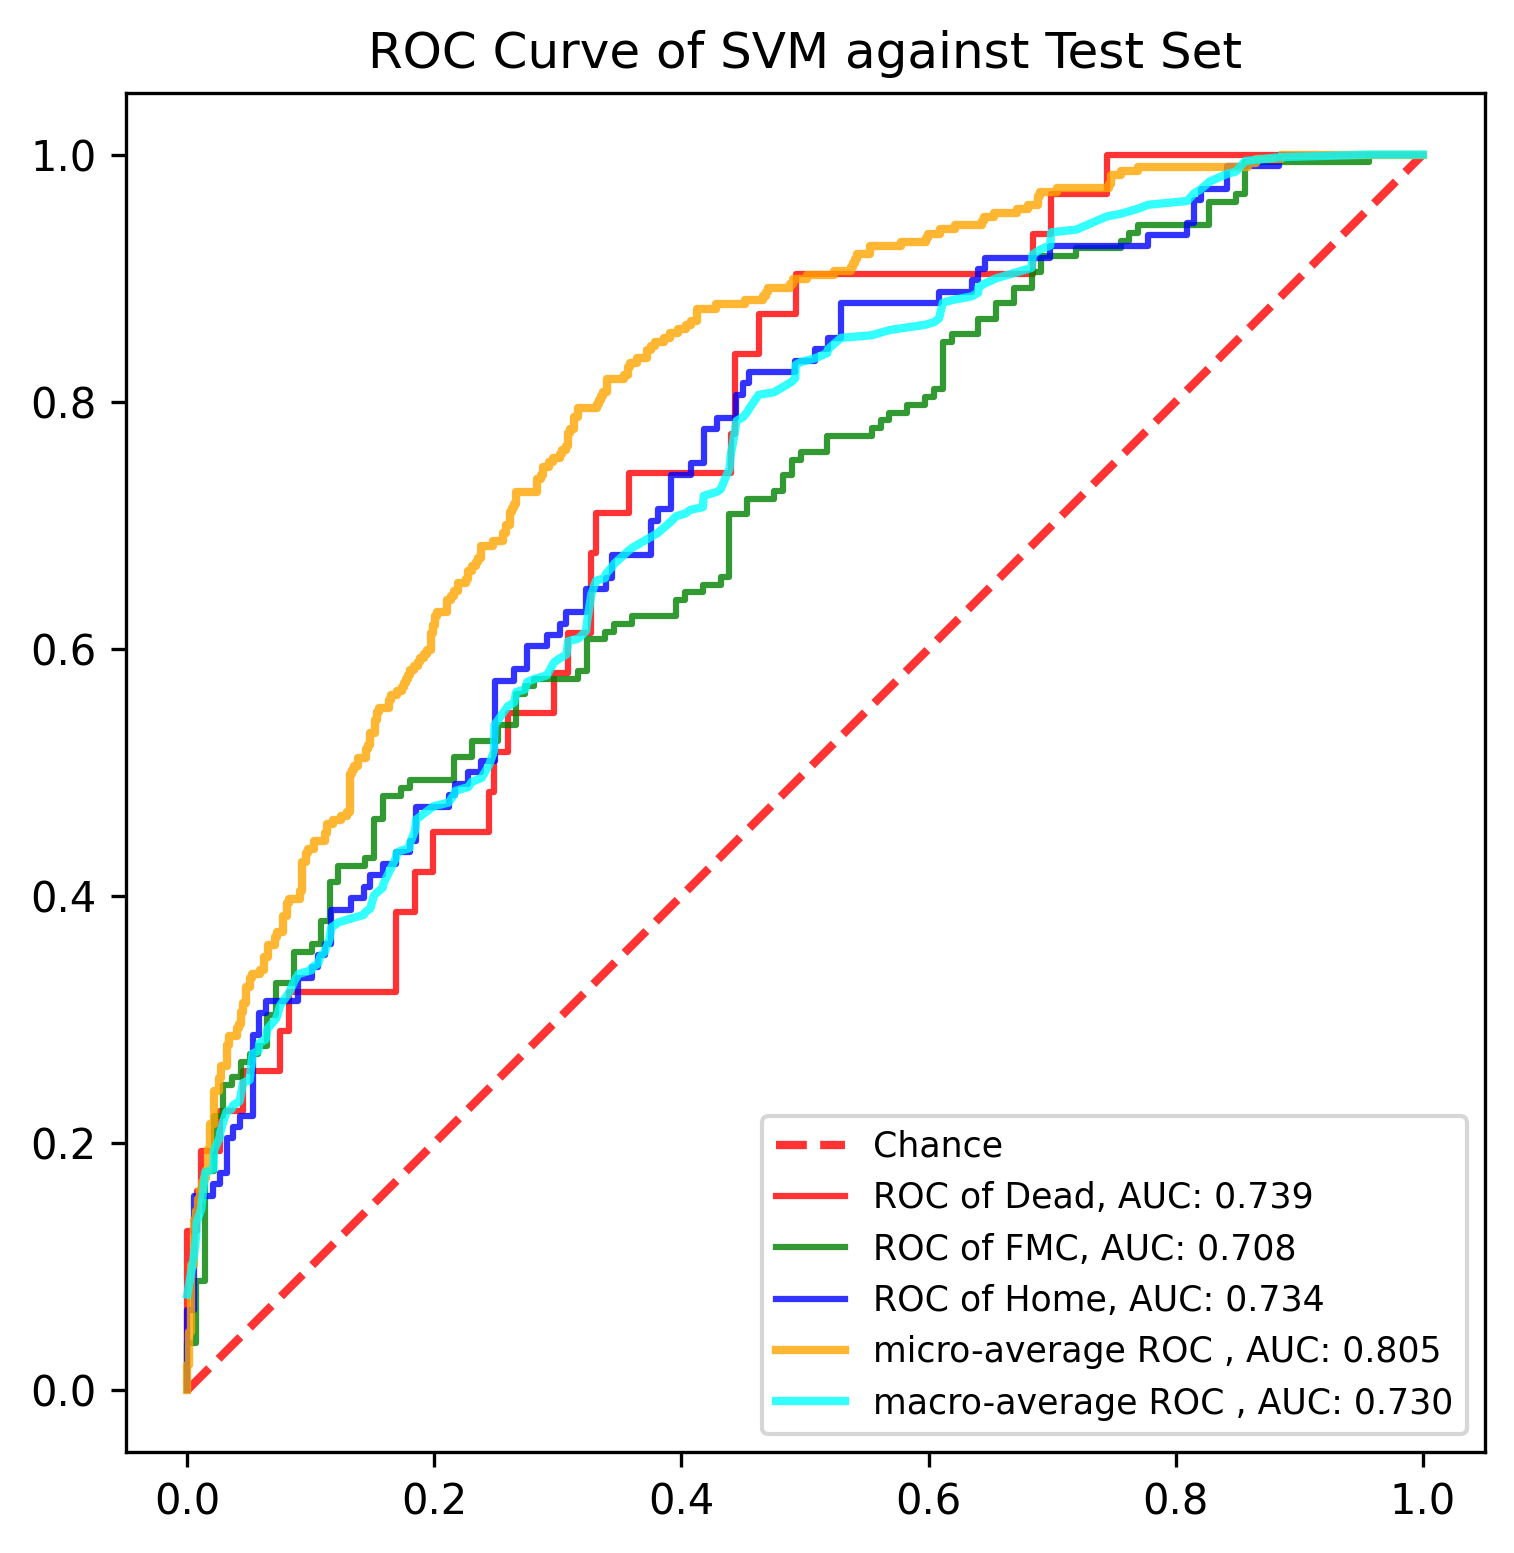

The table this chart was drawn from, first rows:
, y_true, y_proba_0, y_proba_1, y_proba_2, fpr_0, fpr_1, fpr_2, tpr_0, tpr_1, tpr_2, threshold_0, threshold_1, threshold_2, fpr_micro, tpr_micro, fpr_macro, tpr_macro
0, 1, 0.05616, 0.5235, 0.4203, 0.0, 0.0, 0.0, 0.0, 0.0, 0.0, 1.652, 1.807, 1.712, 0.0, 0.0, 0.0, 0.07727
1, 0, 0.1004, 0.5882, 0.3114, 0.0, 0.0, 0.0, 0.03226, 0.006329, 0.009259, 0.6516, 0.8073, 0.7118, 0.0, 0.003367, 0.005291, 0.1081
2, 0, 0.1164, 0.4151, 0.4685, 0.0, 0.0, 0.0, 0.129, 0.03797, 0.06481, 0.4754, 0.7772, 0.6735, 0.0, 0.0202, 0.007194, 0.125
3, 0, 0.2979, 0.5844, 0.1177, 0.007519, 0.007194, 0.005291, 0.129, 0.03797, 0.06481, 0.4527, 0.7734, 0.6711, 0.001684, 0.0202, 0.007519, 0.1358
4, 0, 0.3668, 0.5497, 0.0835, 0.007519, 0.007194, 0.005291, 0.1613, 0.08861, 0.1574, 0.4065, 0.7356, 0.6253, 0.001684, 0.04714, 0.01128, 0.1465
5, 1, 0.06278, 0.7772, 0.16, 0.01128, 0.01439, 0.02116, 0.1613, 0.08861, 0.1574, 0.3888, 0.7301, 0.6117, 0.003367, 0.04714, 0.01439, 0.1761
6, 1, 0.05025, 0.6841, 0.2656, 0.01128, 0.01439, 0.02116, 0.1935, 0.1772, 0.1667, 0.3668, 0.6858, 0.6083, 0.003367, 0.101, 0.02116, 0.1791
7, 1, 0.2971, 0.4905, 0.2123, 0.02632, 0.02158, 0.02646, 0.1935, 0.1772, 0.1667, 0.3023, 0.6843, 0.6054, 0.005051, 0.101, 0.02158, 0.1939
8, 1, 0.1391, 0.6433, 0.2176, 0.02632, 0.02158, 0.02646, 0.2258, 0.2215, 0.1759, 0.2979, 0.6749, 0.6017, 0.005051, 0.138, 0.02632, 0.2047
9, 1, 0.04417, 0.5245, 0.4313, 0.04511, 0.02878, 0.03175, 0.2258, 0.2215, 0.1759, 0.2776, 0.6743, 0.6011, 0.006734, 0.138, 0.02646, 0.2078
10, 1, 0.02362, 0.4325, 0.5439, 0.04511, 0.02878, 0.03175, 0.2581, 0.2468, 0.2037, 0.2776, 0.6701, 0.5883, 0.006734, 0.1448, 0.02878, 0.2162
11, 1, 0.03659, 0.5986, 0.3648, 0.07519, 0.03597, 0.03704, 0.2581, 0.2468, 0.2037, 0.2309, 0.6696, 0.5877, 0.008418, 0.1448, 0.03175, 0.2254
12, 1, 0.03857, 0.7356, 0.2258, 0.07519, 0.03597, 0.03704, 0.2903, 0.2532, 0.213, 0.2302, 0.6671, 0.5843, 0.008418, 0.1549, 0.03597, 0.2276
13, 1, 0.07634, 0.4578, 0.4658, 0.08271, 0.04317, 0.04233, 0.2903, 0.2532, 0.213, 0.2191, 0.6664, 0.5796, 0.0101, 0.1549, 0.03704, 0.2306
14, 1, 0.1373, 0.6757, 0.1869, 0.08271, 0.04317, 0.04233, 0.3226, 0.2658, 0.2222, 0.2133, 0.6622, 0.5795, 0.0101, 0.1616, 0.04233, 0.2337
15, 1, 0.09783, 0.7871, 0.1151, 0.1692, 0.05036, 0.05291, 0.3226, 0.2658, 0.2222, 0.1477, 0.6617, 0.5736, 0.01178, 0.1616, 0.04317, 0.238
16, 2, 0.03215, 0.5888, 0.3791, 0.1692, 0.05036, 0.05291, 0.3871, 0.2722, 0.287, 0.1458, 0.6581, 0.5568, 0.01178, 0.1684, 0.04511, 0.2487
17, 0, 0.03801, 0.4904, 0.4716, 0.1842, 0.05755, 0.0582, 0.3871, 0.2722, 0.287, 0.1415, 0.6581, 0.5553, 0.01347, 0.1684, 0.05036, 0.2508
18, 2, 0.05744, 0.6409, 0.3017, 0.1842, 0.05755, 0.0582, 0.4194, 0.2785, 0.3056, 0.1415, 0.6566, 0.5483, 0.01347, 0.1717, 0.05291, 0.2724
19, 1, 0.4555, 0.3982, 0.1463, 0.1992, 0.06475, 0.06349, 0.4194, 0.2785, 0.3056, 0.1362, 0.6559, 0.5472, 0.01515, 0.1717, 0.05755, 0.2745
20, 1, 0.03819, 0.4397, 0.5221, 0.1992, 0.06475, 0.06349, 0.4516, 0.3038, 0.3148, 0.1324, 0.6522, 0.5469, 0.01515, 0.1785, 0.0582, 0.2807
21, 2, 0.2309, 0.5783, 0.1908, 0.2444, 0.07194, 0.08995, 0.4516, 0.3038, 0.3148, 0.119, 0.6515, 0.5381, 0.01684, 0.1785, 0.06349, 0.2838
22, 0, 0.09599, 0.6664, 0.2377, 0.2444, 0.07194, 0.08995, 0.4839, 0.3291, 0.3333, 0.1173, 0.6424, 0.5249, 0.01684, 0.1953, 0.06475, 0.2922
23, 1, 0.08449, 0.6767, 0.2388, 0.2481, 0.08633, 0.1005, 0.4839, 0.3291, 0.3333, 0.1165, 0.6409, 0.5221, 0.01852, 0.1953, 0.07194, 0.3007
24, 1, 0.08995, 0.4703, 0.4397, 0.2481, 0.08633, 0.1005, 0.5161, 0.3544, 0.3426, 0.1164, 0.6298, 0.5206, 0.01852, 0.2155, 0.07519, 0.3114
25, 1, 0.1268, 0.5798, 0.2934, 0.2594, 0.1007, 0.1058, 0.5161, 0.3544, 0.3426, 0.1124, 0.6261, 0.5151, 0.02189, 0.2155, 0.08271, 0.3222
26, 2, 0.1232, 0.5712, 0.3056, 0.2594, 0.1007, 0.1058, 0.5484, 0.3608, 0.3519, 0.1121, 0.6248, 0.5138, 0.02189, 0.2424, 0.08633, 0.3306
27, 1, 0.1706, 0.531, 0.2984, 0.297, 0.1079, 0.1111, 0.5484, 0.3608, 0.3519, 0.1045, 0.6247, 0.5115, 0.02525, 0.2424, 0.08995, 0.3368
28, 1, 0.1995, 0.593, 0.2075, 0.297, 0.1079, 0.1111, 0.5806, 0.3797, 0.3611, 0.1038, 0.623, 0.5109, 0.02525, 0.2525, 0.1005, 0.3399
29, 1, 0.02031, 0.4646, 0.5151, 0.3083, 0.1151, 0.1164, 0.5806, 0.3797, 0.3611, 0.1019, 0.6225, 0.5084, 0.02694, 0.2525, 0.1007, 0.342
30, 1, 0.04607, 0.7565, 0.1974, 0.3083, 0.1151, 0.1164, 0.6129, 0.4114, 0.3889, 0.1004, 0.6183, 0.5037, 0.02694, 0.2626, 0.1058, 0.3451
31, 1, 0.02684, 0.6097, 0.3634, 0.3271, 0.1223, 0.1323, 0.6129, 0.4114, 0.3889, 0.09739, 0.6171, 0.4941, 0.03199, 0.2626, 0.1079, 0.3514
32, 1, 0.03958, 0.785, 0.1754, 0.3271, 0.1223, 0.1323, 0.6774, 0.4241, 0.3981, 0.09599, 0.6165, 0.4926, 0.03199, 0.2795, 0.1111, 0.3545
33, 1, 0.01257, 0.4924, 0.495, 0.3308, 0.1439, 0.1429, 0.6774, 0.4241, 0.3981, 0.09512, 0.61, 0.4771, 0.03367, 0.2795, 0.1151, 0.365
34, 0, 0.09502, 0.5161, 0.3888, 0.3308, 0.1439, 0.1429, 0.7097, 0.4304, 0.4074, 0.09502, 0.6097, 0.4767, 0.03367, 0.2862, 0.1164, 0.3743
35, 0, 0.06926, 0.3431, 0.5877, 0.3571, 0.1511, 0.1481, 0.7097, 0.4304, 0.4074, 0.09104, 0.6078, 0.4738, 0.0404, 0.2862, 0.1223, 0.3785
36, 1, 0.11, 0.5184, 0.3716, 0.3571, 0.1511, 0.1481, 0.7419, 0.462, 0.4167, 0.09061, 0.5986, 0.4737, 0.0404, 0.2929, 0.1323, 0.3816
37, 1, 0.09408, 0.6404, 0.2655, 0.4398, 0.1583, 0.1587, 0.7419, 0.462, 0.4167, 0.07875, 0.598, 0.4716, 0.04209, 0.2929, 0.1429, 0.3847
38, 2, 0.01453, 0.3509, 0.6346, 0.4398, 0.1583, 0.1587, 0.7742, 0.481, 0.4259, 0.07838, 0.5971, 0.4715, 0.04209, 0.2963, 0.1439, 0.3868
39, 1, 0.03174, 0.7196, 0.2487, 0.4436, 0.1727, 0.1693, 0.7742, 0.481, 0.4259, 0.07817, 0.5933, 0.4685, 0.04377, 0.2963, 0.1481, 0.3899
40, 1, 0.1098, 0.4264, 0.4638, 0.4436, 0.1727, 0.1693, 0.8387, 0.4873, 0.4352, 0.07691, 0.593, 0.466, 0.04377, 0.3064, 0.1511, 0.4004
41, 0, 0.1469, 0.5833, 0.2697, 0.4624, 0.1799, 0.1799, 0.8387, 0.4873, 0.4352, 0.07388, 0.5906, 0.4638, 0.04545, 0.3064, 0.1583, 0.4068
42, 2, 0.02921, 0.4993, 0.4715, 0.4624, 0.1799, 0.1799, 0.871, 0.4937, 0.4444, 0.07381, 0.5901, 0.46, 0.04545, 0.3131, 0.1587, 0.4098
43, 0, 0.09061, 0.7734, 0.136, 0.4925, 0.2158, 0.1852, 0.871, 0.4937, 0.4444, 0.06935, 0.5882, 0.4544, 0.04714, 0.3131, 0.1692, 0.4313
44, 2, 0.03686, 0.3913, 0.5718, 0.4925, 0.2158, 0.1852, 0.9032, 0.5127, 0.4722, 0.06926, 0.5855, 0.449, 0.04714, 0.3266, 0.1693, 0.4344
45, 2, 0.03373, 0.5703, 0.396, 0.6842, 0.2302, 0.2116, 0.9032, 0.5127, 0.4722, 0.04417, 0.5843, 0.4327, 0.05051, 0.3266, 0.1727, 0.4365
46, 1, 0.0933, 0.6323, 0.2744, 0.6842, 0.2302, 0.2116, 0.9355, 0.5253, 0.4815, 0.0428, 0.5839, 0.4324, 0.05051, 0.3333, 0.1799, 0.4387
47, 2, 0.08413, 0.5049, 0.4109, 0.6992, 0.2518, 0.2169, 0.9355, 0.5253, 0.4815, 0.04196, 0.5813, 0.4313, 0.05219, 0.3333, 0.1799, 0.4417
48, 1, 0.1074, 0.7391, 0.1535, 0.6992, 0.2518, 0.2169, 0.9677, 0.538, 0.4907, 0.04191, 0.5798, 0.43, 0.05219, 0.3367, 0.1842, 0.4525
49, 2, 0.1318, 0.3914, 0.4767, 0.7444, 0.2662, 0.2275, 0.9677, 0.538, 0.4907, 0.03805, 0.5776, 0.4267, 0.05892, 0.3367, 0.1852, 0.4617
50, 1, 0.1274, 0.4696, 0.4031, 0.7444, 0.2662, 0.2275, 1.0, 0.5633, 0.5, 0.03801, 0.5751, 0.4236, 0.05892, 0.3401, 0.1992, 0.4725
51, 2, 0.119, 0.4854, 0.3956, 1.0, 0.2734, 0.2381, 1.0, 0.5633, 0.5, 0.007701, 0.5723, 0.418, 0.06229, 0.3401, 0.2116, 0.4756
52, 2, 0.0102, 0.3471, 0.6427, , 0.2734, 0.2381, , 0.5696, 0.5093, , 0.5714, 0.4109, 0.06229, 0.3502, 0.2158, 0.4819
53, 2, 0.06086, 0.5892, 0.3499, , 0.2806, 0.2487, , 0.5696, 0.5093, , 0.5712, 0.4031, 0.06566, 0.3502, 0.2169, 0.485
54, 2, 0.06369, 0.4763, 0.46, , 0.2806, 0.2487, , 0.5759, 0.5741, , 0.5706, 0.3954, 0.06566, 0.3603, 0.2275, 0.4881
55, 1, 0.01287, 0.51, 0.4771, , 0.3165, 0.2646, , 0.5759, 0.5741, , 0.5672, 0.3888, 0.07071, 0.3603, 0.2302, 0.4923
56, 2, 0.1245, 0.5843, 0.2911, , 0.3165, 0.2646, , 0.5823, 0.5833, , 0.567, 0.3866, 0.07071, 0.367, 0.2381, 0.4954
57, 0, 0.07381, 0.61, 0.3162, , 0.3237, 0.2751, , 0.5823, 0.5833, , 0.5643, 0.3844, 0.07239, 0.367, 0.2444, 0.5061
58, 1, 0.02227, 0.7116, 0.2661, , 0.3237, 0.2751, , 0.6076, 0.6019, , 0.5623, 0.3822, 0.07239, 0.3704, 0.2481, 0.5169
59, 1, 0.1643, 0.6298, 0.2059, , 0.3381, 0.291, , 0.6076, 0.6019, , 0.5589, 0.3795, 0.07744, 0.3704, 0.2487, 0.5385
... 831 more rows
